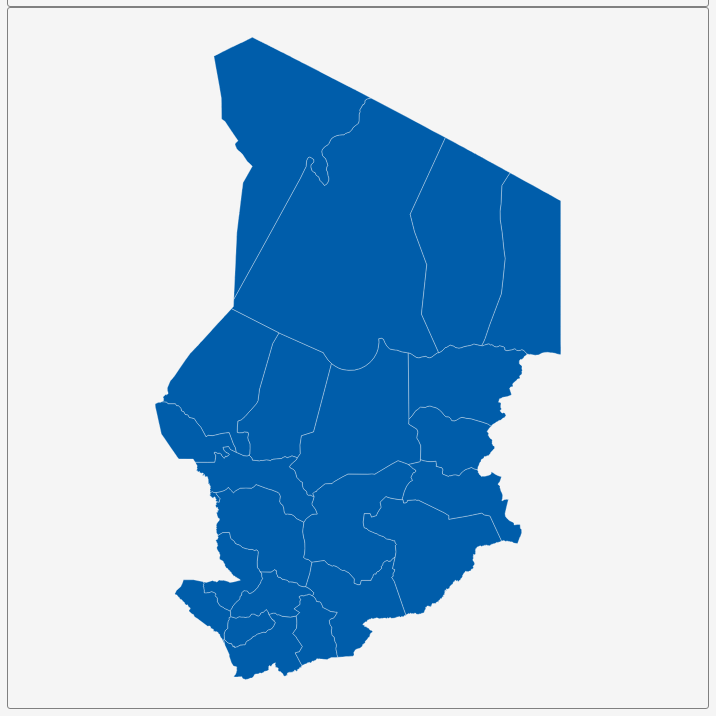
D3 v3 page, settled after 360 driven frames (6 s of simulated time); the page loaded 1 data file(s).


        var dim = 700;
        const center = {
            "lng": 18.7381,
            "lat": 15.6151
        };
        var scale = 2453;

        var title = document.getElementById('title');
        title.style.width = dim;
        title.style.marginLeft = "calc(50% - " + (dim / 2) + "px)";
        var map = document.getElementById('map')
        map.style.width = dim;
        map.style.marginLeft = "calc(50% - " + (dim / 2) + "px)";

        var tooltip = d3
            .select("#map")
            .append("div")
            .attr("class", "tooltip")
            .attr("opacity", 0);
        var width = dim,
            height = dim;

        var svg = d3.select("#map")
            .append("svg")
            .attr("width", width)
            .attr("height", height);

        scale = scale * .9;// to give 5% padding on each side
        var projection = d3.geo.mercator()
            .center([center.lng, center.lat])
            .scale(scale)
            .translate([width / 2, height / 2]);
        var geoPath = d3.geo.path()
            .projection(projection);

        var g = svg.append("g");
        d3.json("geosource.json", function (json) {
            g.selectAll("path")
                .data(json.features)
                .enter()
                .append("path")
                .attr("d", geoPath)
                .attr("class", "polygon")
                .on("mouseover", mouseover)
                .on("mouseout", mouseout)
                .on("mousemove", mousemove);

            svg.call(d3.behavior.zoom().on("zoom", () => {
                g.attr("transform", "translate(" + d3.event.translate.join(",") + ")scale(" + d3.event.scale + ")");
            }));
        });
        function mouseover(d) {
            d3.select(this).attr("class", "hover");
            tooltip.style("opacity", 0.9);
            tooltip.html((d.properties.NAME_1 && "<b>" + d.properties.NAME_1 + "</b><br>" || '') +
                (d.properties.ENGTYPE_1 && d.properties.ENGTYPE_1));
        }
        function mouseout(d) {
            d3.select(this).attr("class", "polygon");
            tooltip.style("opacity", 0);
        }
        function mousemove(d) {
            tooltip.style({
                left: function () {
                    if (d3.event.pageX > 800) {
                        return d3.event.pageX - 180 + "px";
                    } else {
                        return d3.event.pageX + 23 + "px";
                    }
                },
                top: d3.event.pageY - 20 + "px",
            });
        }
    

### data: geosource.json
{
 "type": "FeatureCollection",
 "features": [
  {
   "type": "Feature",
   "geometry": {
    "type": "Polygon",
    "coordinates": "[... 1 items]"
   },
   "properties": {
    "GID_0": "TCD",
    "NAME_0": "Chad",
    "GID_1": "TCD.1_1",
    "NAME_1": "Barh el Ghazel",
    "VARNAME_1": "",
    "NL_NAME_1": "",
    "TYPE_1": "Région",
    "ENGTYPE_1": "Region",
    "CC_1": "",
    "HASC_1": "TD.BG"
   }
  },
  {
   "type": "Feature",
   "geometry": {
    "type": "Polygon",
    "coordinates": "[... 1 items]"
   },
   "properties": {
    "GID_0": "TCD",
    "NAME_0": "Chad",
    "GID_1": "TCD.2_1",
    "NAME_1": "Batha",
    "VARNAME_1": "",
    "NL_NAME_1": "",
    "TYPE_1": "Région",
    "ENGTYPE_1": "Region",
    "CC_1": "",
    "HASC_1": "TD.BA"
   }
  },
  {
   "type": "Feature",
   "geometry": {
    "type": "Polygon",
    "coordinates": "[... 1 items]"
   },
   "properties": {
    "GID_0": "TCD",
    "NAME_0": "Chad",
    "GID_1": "TCD.3_1",
    "NAME_1": "Borkou",
    "VARNAME_1": "Borkou",
    "NL_NAME_1": "",
    "TYPE_1": "Région",
    "ENGTYPE_1": "Region",
    "CC_1": "",
    "HASC_1": "TD.BR"
   }
  },
  {
   "type": "Feature",
   "geometry": {
    "type": "Polygon",
    "coordinates": "[... 1 items]"
   },
   "properties": {
    "GID_0": "TCD",
    "NAME_0": "Chad",
    "GID_1": "TCD.4_1",
    "NAME_1": "Chari-Baguirmi",
    "VARNAME_1": "",
    "NL_NAME_1": "",
    "TYPE_1": "Région",
    "ENGTYPE_1": "Region",
    "CC_1": "",
    "HASC_1": "TD.CB"
   }
  },
  {
   "type": "Feature",
   "geometry": {
    "type": "MultiPolygon",
    "coordinates": "[... 2 items]"
   },
   "properties": {
    "GID_0": "TCD",
    "NAME_0": "Chad",
    "GID_1": "TCD.5_1",
    "NAME_1": "Ennedi Est",
    "VARNAME_1": "",
    "NL_NAME_1": "",
    "TYPE_1": "Région",
    "ENGTYPE_1": "Region",
    "CC_1": "",
    "HASC_1": "TD.EE"
   }
  },
  {
   "type": "Feature",
   "geometry": {
    "type": "Polygon",
    "coordinates": "[... 1 items]"
   },
   "properties": {
    "GID_0": "TCD",
    "NAME_0": "Chad",
    "GID_1": "TCD.6_1",
    "NAME_1": "Ennedi Ouest",
    "VARNAME_1": "",
    "NL_NAME_1": "",
    "TYPE_1": "Région",
    "ENGTYPE_1": "Region",
    "CC_1": "",
    "HASC_1": "TD.EO"
   }
  },
  {
   "type": "Feature",
   "geometry": {
    "type": "Polygon",
    "coordinates": "[... 1 items]"
   },
   "properties": {
    "GID_0": "TCD",
    "NAME_0": "Chad",
    "GID_1": "TCD.7_1",
    "NAME_1": "Guéra",
    "VARNAME_1": "Guera|Baguirmi",
    "NL_NAME_1": "",
    "TYPE_1": "Région",
    "ENGTYPE_1": "Region",
    "CC_1": "",
    "HASC_1": "TD.GR"
   }
  },
  {
   "type": "Feature",
   "geometry": {
    "type": "Polygon",
    "coordinates": "[... 1 items]"
   },
   "properties": {
    "GID_0": "TCD",
    "NAME_0": "Chad",
    "GID_1": "TCD.8_1",
    "NAME_1": "Hadjer-Lamis",
    "VARNAME_1": "",
    "NL_NAME_1": "",
    "TYPE_1": "Région",
    "ENGTYPE_1": "Region",
    "CC_1": "",
    "HASC_1": "TD.HD"
   }
  },
  "... 15 more items"
 ]
}